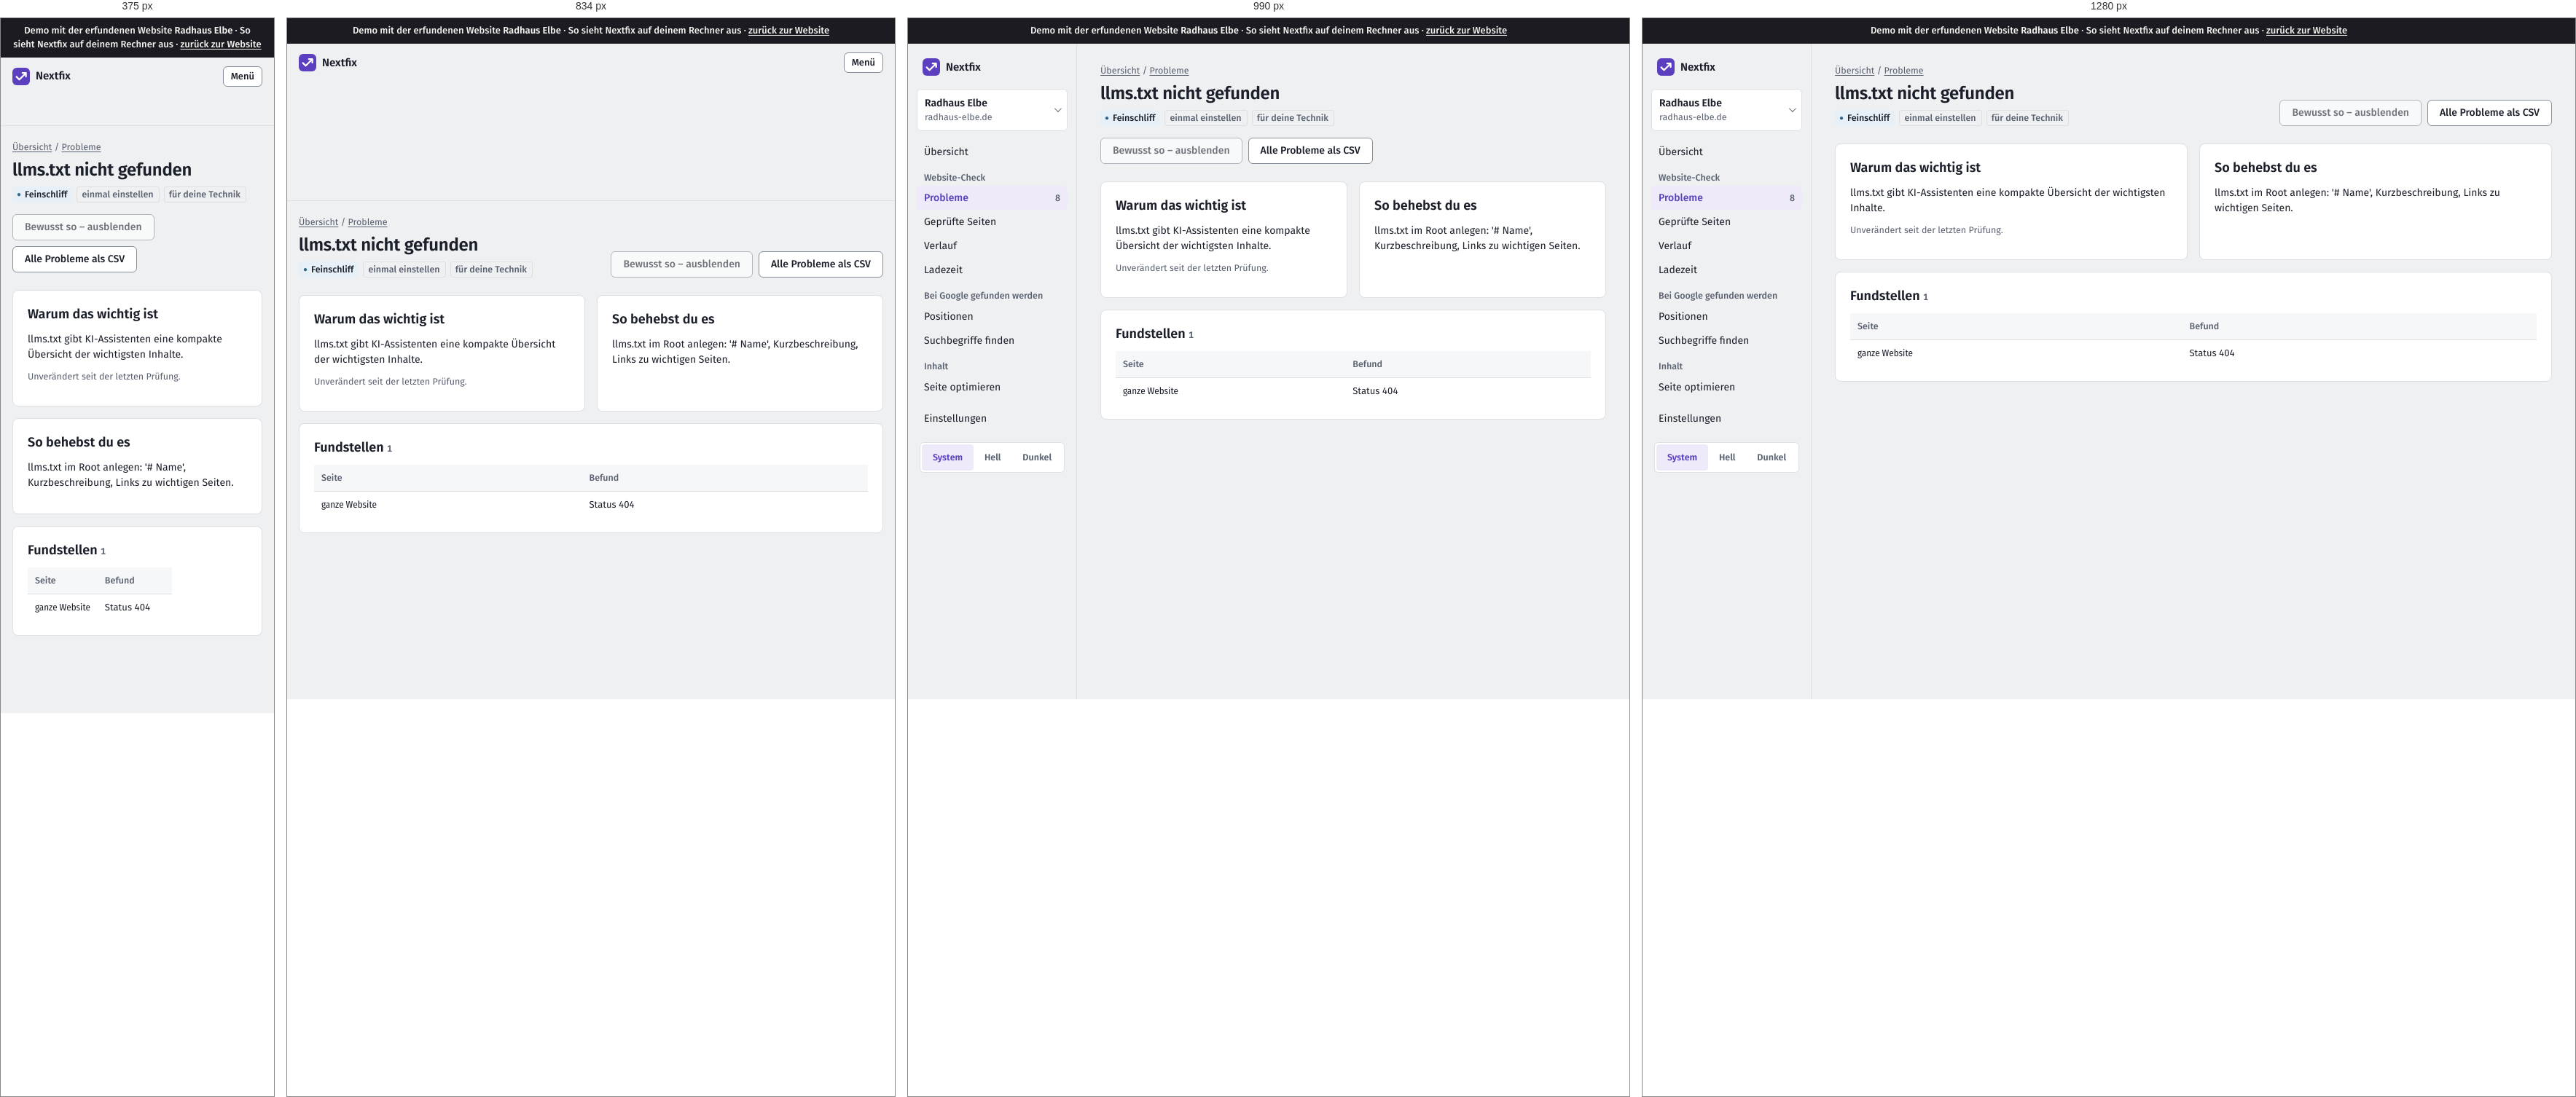
Rendered at 375 px, 834 px, 990 px and 1280 px, left to right.

<!-- file: crawls-2-issues-llms-fehlt-seite.html -->
<!doctype html>
<html lang="de"><head>
  <meta charset="utf-8">
  <meta name="viewport" content="width=device-width, initial-scale=1">
  <title>Demo · llms.txt nicht gefunden · Radhaus Elbe</title>
  <script>
    /* Theme vor dem ersten Zeichnen setzen (kein Aufblitzen) */
    try { var t = localStorage.getItem("thema"); if (t === "light" || t === "dark") document.documentElement.dataset.theme = t; } catch (e) {}
  </script>
  <link rel="stylesheet" href="static/app.css">
  <link rel="icon" href="static/logo.svg" type="image/svg+xml">
    
<link rel="stylesheet" href="static/demo.css"><meta name="robots" content="noindex"><link rel="stylesheet" href="demo-mobil.css">
</head>
<body><div class="demo-band" role="note">Demo mit der erfundenen Website <strong>Radhaus Elbe</strong> · So sieht Nextfix auf deinem Rechner aus · <a href="../">zurück zur Website</a></div><div id="demo-toast" role="status" aria-live="polite"></div>




<div class="app">
  <aside class="leiste" id="leiste">
    <div class="leiste-oben">
      <a class="marke-tool" href="projekte.html">
        <svg width="24" height="24" viewBox="0 0 32 32" aria-hidden="true"><rect width="32" height="32" rx="8" fill="var(--akzent)"></rect>
          <path d="M7.5 16.5l5.2 5.2L24.5 9.9M18.4 9.6h6.4v6.4" fill="none" stroke="var(--auf-akzent)" stroke-width="3" stroke-linecap="round" stroke-linejoin="round"></path></svg>
        Nextfix
      </a>
      <button class="zweit klein-knopf menue-knopf" type="button" aria-expanded="false" aria-controls="leiste" onclick="var l=document.getElementById('leiste');var o=l.classList.toggle('offen');this.setAttribute('aria-expanded',o)">Menü</button>
    </div>
    <div class="menue-inhalt">
      <details class="projektwahl">
        <summary>
          <span style="min-width:0">
            <span class="name">Radhaus Elbe</span><span class="domain">radhaus-elbe.de</span>
            
          </span>
        </summary>
        <ul>
          
          <li><a href="index.html" aria-current="true">Radhaus Elbe<br><span class="klein">radhaus-elbe.de</span></a></li>
          
          <li class="neu"><a href="projekte.html">Alle Projekte und neues anlegen</a></li>
        </ul>
      </details>

      
      <nav aria-label="Module">
        <a href="index.html">Übersicht</a>
        <div class="navgruppe">Website-Check</div>
        
        <a href="crawls-2-issues.html" aria-current="page">Probleme
          <span class="zahl">8</span></a>
        <a href="crawls-2-seiten.html">Geprüfte Seiten</a>
        <a href="crawls-2-vergleich.html">Verlauf</a>
        <a href="crawls-2-vitals.html">Ladezeit</a>
        
        <div class="navgruppe">Bei Google gefunden werden</div>
        <a href="projekte-1-positionen.html">Positionen</a>
        <a href="projekte-1-keywords.html">Suchbegriffe finden</a>
        <div class="navgruppe">Inhalt</div>
        <a href="projekte-1-onpage.html">Seite optimieren</a>
        <div class="navgruppe"></div>
        <a href="projekte-1-einstellungen.html">Einstellungen</a>
      </nav>
      

      <div class="leiste-fuss">
        <div class="thema" role="group" aria-label="Darstellung">
          <button type="button" data-thema="system" aria-pressed="true">System</button>
          <button type="button" data-thema="light" aria-pressed="false">Hell</button>
          <button type="button" data-thema="dark" aria-pressed="false">Dunkel</button>
        </div>
      </div>
    </div>
  </aside>
  <main class="inhalt">

<div class="brotkrumen"><a href="index.html">Übersicht</a> / <a href="crawls-2-issues.html">Probleme</a></div>
<div class="kopf">
  <div>
    <h1>llms.txt nicht gefunden</h1>
    <div class="info" style="display:flex; gap:6px; flex-wrap:wrap; margin-top:8px">
      <span class="marke feinschliff">Feinschliff</span>
      
      
      <span class="marke leise">einmal einstellen</span>
      <span class="marke leise">für deine Technik</span>
      
      
    </div>
  </div>
  <div style="display:flex; gap:8px; flex-wrap:wrap">
    
    <form method="post" onsubmit="return false">
      <input type="hidden" name="check_id" value="llms_fehlt" title="In der Demo gesperrt" disabled=""><input type="hidden" name="zurueck" value="/crawls/2/issues/llms_fehlt/seite" title="In der Demo gesperrt" disabled="">
      <button class="zweit demo-gesperrt" title="In der Demo gesperrt" aria-disabled="true">Bewusst so – ausblenden</button></form>
    
    <span class="knopf zweit demo-aus" title="In der Demo nicht enthalten">Alle Probleme als CSV</span>
  </div>
</div>

<div class="raster" style="grid-template-columns: repeat(auto-fit, minmax(280px, 1fr))">
  <section class="karte">
    <h2>Warum das wichtig ist</h2>
    <p>llms.txt gibt KI-Assistenten eine kompakte Übersicht der wichtigsten Inhalte.</p>
    
    <p class="klein">Unverändert seit der letzten Prüfung.</p>
    
  </section>
  <section class="karte">
    <h2>So behebst du es</h2>
    <p>llms.txt im Root anlegen: '# Name', Kurzbeschreibung, Links zu wichtigen Seiten.</p>
    
  </section>
</div>

<section class="karte">
  <div style="display:flex; justify-content:space-between; align-items:baseline; gap:12px; flex-wrap:wrap">
    <h2>Fundstellen <span class="klein">1</span></h2>
    
  </div>
  <div class="tabelle"><table>
    <thead><tr><th>Seite</th><th>Befund</th><th></th></tr></thead>
    <tbody>
    
    <tr>
      <td class="url">ganze Website</td>
      <td>Status 404</td>
      <td class="zahl" style="white-space:nowrap"></td>
    </tr>
    
    </tbody>
  </table></div>
</section>
</main>
</div>
<script>
  (function () {
    var knoepfe = document.querySelectorAll("[data-thema]");
    function zeigen() {
      var t = document.documentElement.dataset.theme || "system";
      knoepfe.forEach(function (k) { k.setAttribute("aria-pressed", k.dataset.thema === t); });
    }
    knoepfe.forEach(function (k) {
      k.addEventListener("click", function () {
        var t = k.dataset.thema;
        if (t === "system") delete document.documentElement.dataset.theme; else document.documentElement.dataset.theme = t;
        try { t === "system" ? localStorage.removeItem("thema") : localStorage.setItem("thema", t); } catch (e) {}
        zeigen();
      });
    });
    zeigen();
    /* Projektwahl schließen beim Klick daneben */
    document.addEventListener("click", function (e) {
      var d = document.querySelector(".projektwahl[open]");
      if (d && !d.contains(e.target)) d.removeAttribute("open");
    });
  })();
</script>

<script src="static/demo.js"></script></body></html>

/* @media block from static/app.css */
@media (max-width: 900px) {
  .app { grid-template-columns: 1fr; }
  .leiste { position: static; height: auto; border-right: 0; border-bottom: 1px solid var(--linie); padding: 12px 16px; }
  .leiste .menue-inhalt { display: none; }
  .leiste.offen .menue-inhalt { display: flex; flex-direction: column; gap: 4px; }
  .leiste-oben { display: flex; align-items: center; justify-content: space-between; gap: 12px; }
  .marke-tool { padding: 0; }
  .menue-knopf { display: inline-flex; }
  .inhalt { padding: 20px 16px 48px; }
}

/* @media block from static/app.css */
@media (max-width: 1080px) { .spalten { grid-template-columns: 1fr; } }

/* @media block from static/app.css */
@media (max-width: 700px) { .messung { grid-template-columns: 1fr; gap: 12px; } }

/* @media block from static/app.css */
@media (max-width: 640px) { .aufgabe { grid-template-columns: 22px minmax(0, 1fr); } .aufgabe .aktion { grid-column: 2; grid-row: auto; text-align: left; } }

/* @media block from static/demo.css */
@media (max-width: 900px) { .app { grid-template-columns: minmax(0, 1fr); } }

/* @media block from static/demo.css */
@media (max-width: 640px) { form label { max-width: 100%; min-width: 0; } form textarea { width: 100%; } }

/* @media block from demo-mobil.css */
@media (max-width: 48em) {
  table { display: block; max-width: 100%; overflow-x: auto; -webkit-overflow-scrolling: touch; }
  pre, code, .url, td { overflow-wrap: anywhere; }
  img, svg, canvas { max-width: 100%; height: auto; }
}

/* @media block from demo-mobil.css */
@media (max-width: 48em) {
  /* Knopfleisten der Recherche dürfen umbrechen */
  form, .knopfleiste, .aktionen, div:has(> .demo-gesperrt) { flex-wrap: wrap; }
  .demo-gesperrt, .knopf { max-width: 100%; white-space: normal; }
}

/* @media block from demo-mobil.css */
@media (max-width: 48em) { .zeile { flex-wrap: wrap; } .demo-hinweis { max-width: 100%; white-space: normal; } }

/* @media block from demo-mobil.css */
@media (max-width: 48em) { body * { min-width: 0; } }